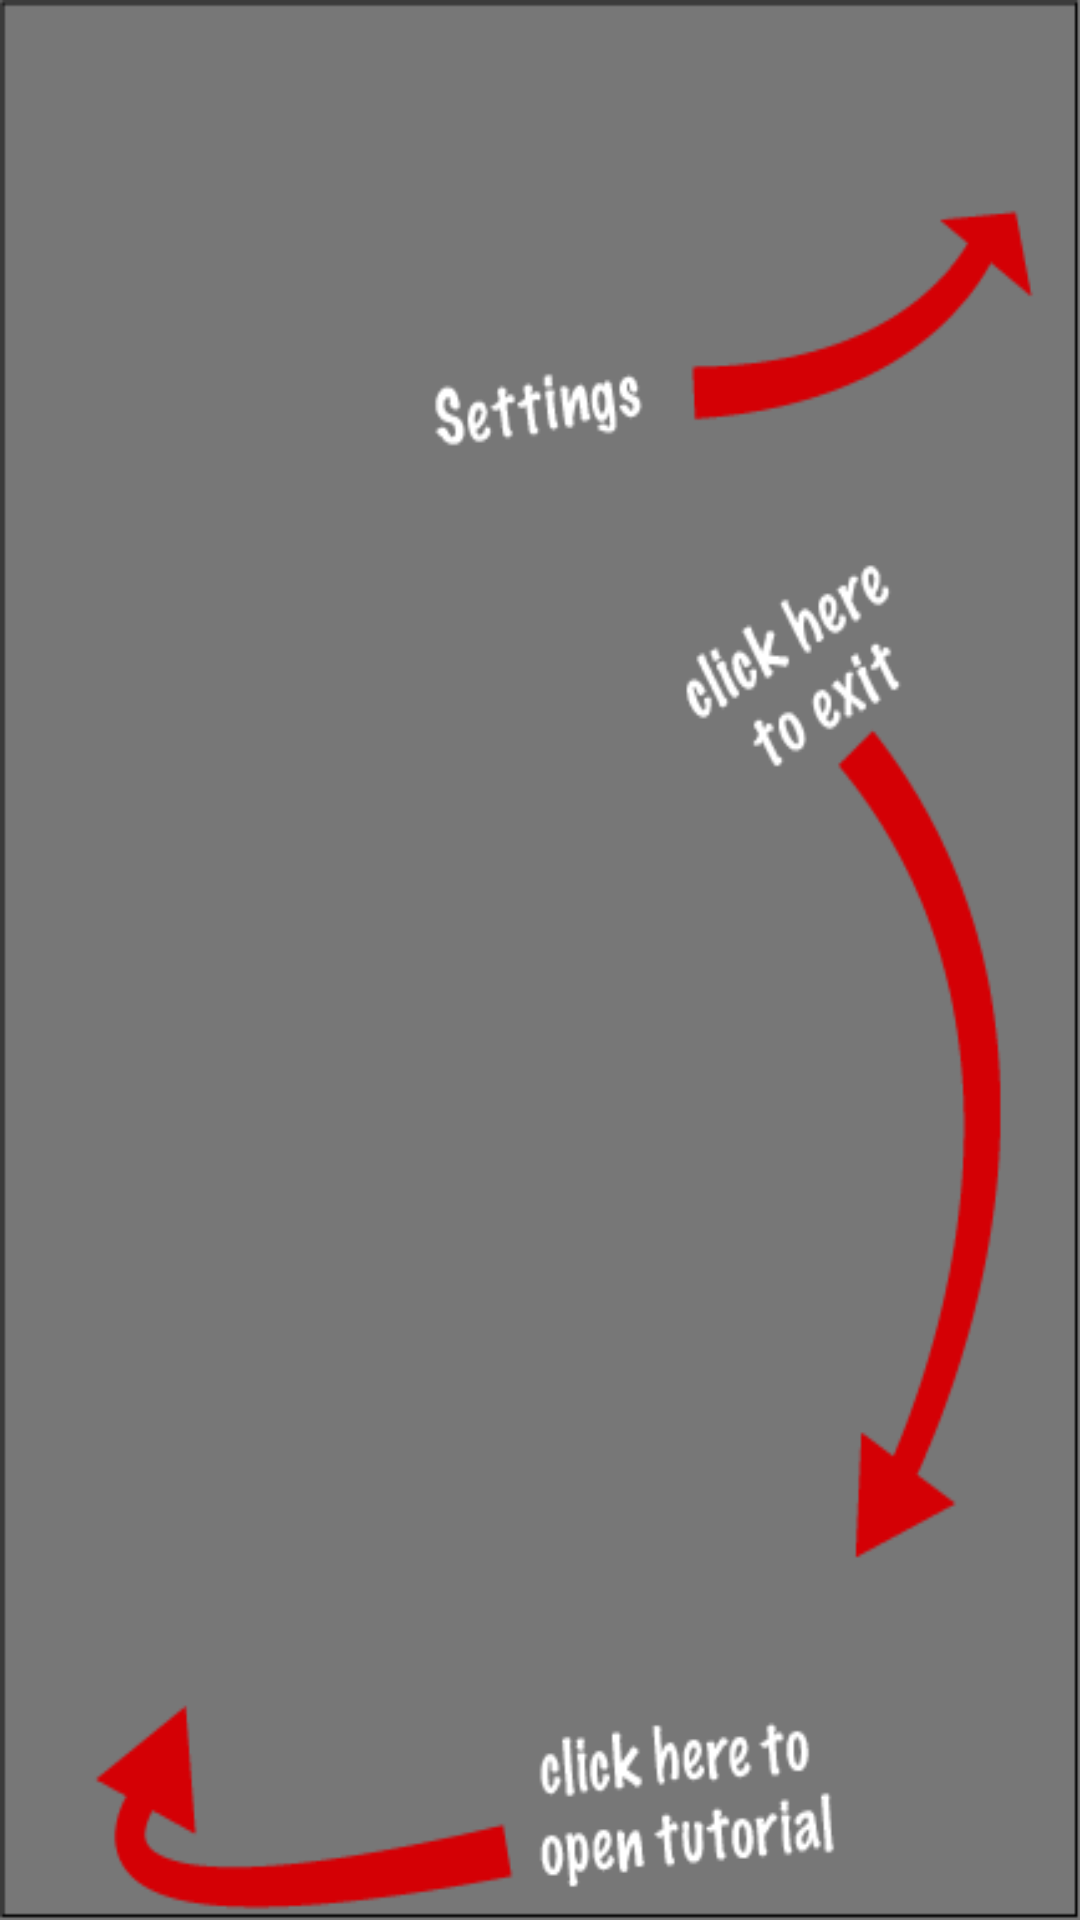

Android layout source for this screen:
<!-- AndroidManifest.xml: activity theme AppTheme.Transparent -->
<!-- res/layout/activity_tutorial.xml -->
<LinearLayout
    xmlns:android="http://schemas.android.com/apk/res/android"
    xmlns:tools="http://schemas.android.com/tools"
    android:layout_width="match_parent"
    android:layout_height="match_parent"
    android:background="#88000000"
    tools:context="teamthree.com.protutorial.TutorialActivity">
    <ImageView
        android:id="@+id/tut_image"
        android:layout_width="match_parent"
        android:layout_height="match_parent"
        android:background="@drawable/tutback"/>
</LinearLayout>
<!-- resources referenced by this layout -->
<resources>
  <!-- drawable tutback: png bitmap (drawable, 13564 bytes) -->
  <style name="AppTheme.Transparent" parent="AppTheme">
          <item name="android:windowIsTranslucent">true</item>
          <item name="android:windowBackground">@android:color/transparent</item>
          <item name="android:windowContentOverlay">@null</item>
          <item name="android:windowNoTitle">true</item>
          <item name="android:windowIsFloating">true</item>
          <item name="android:backgroundDimEnabled">false</item>
      </style>
  <style name="AppTheme" parent="Theme.AppCompat.Light">
          <item name="colorPrimary">@color/primary</item>
          <item name="colorPrimaryDark">@color/primary_dark</item>
          <item name="colorAccent">@color/accent</item>
          <item name="colorButtonNormal">@color/accent</item>
          <item name="android:textColorPrimary">@color/white</item>
      </style>
  <color name="primary">#FF9800</color>
  <color name="primary_dark">#E65100</color>
  <color name="accent">#3F51B5</color>
  <color name="white">#FFFFFF</color>
</resources>
